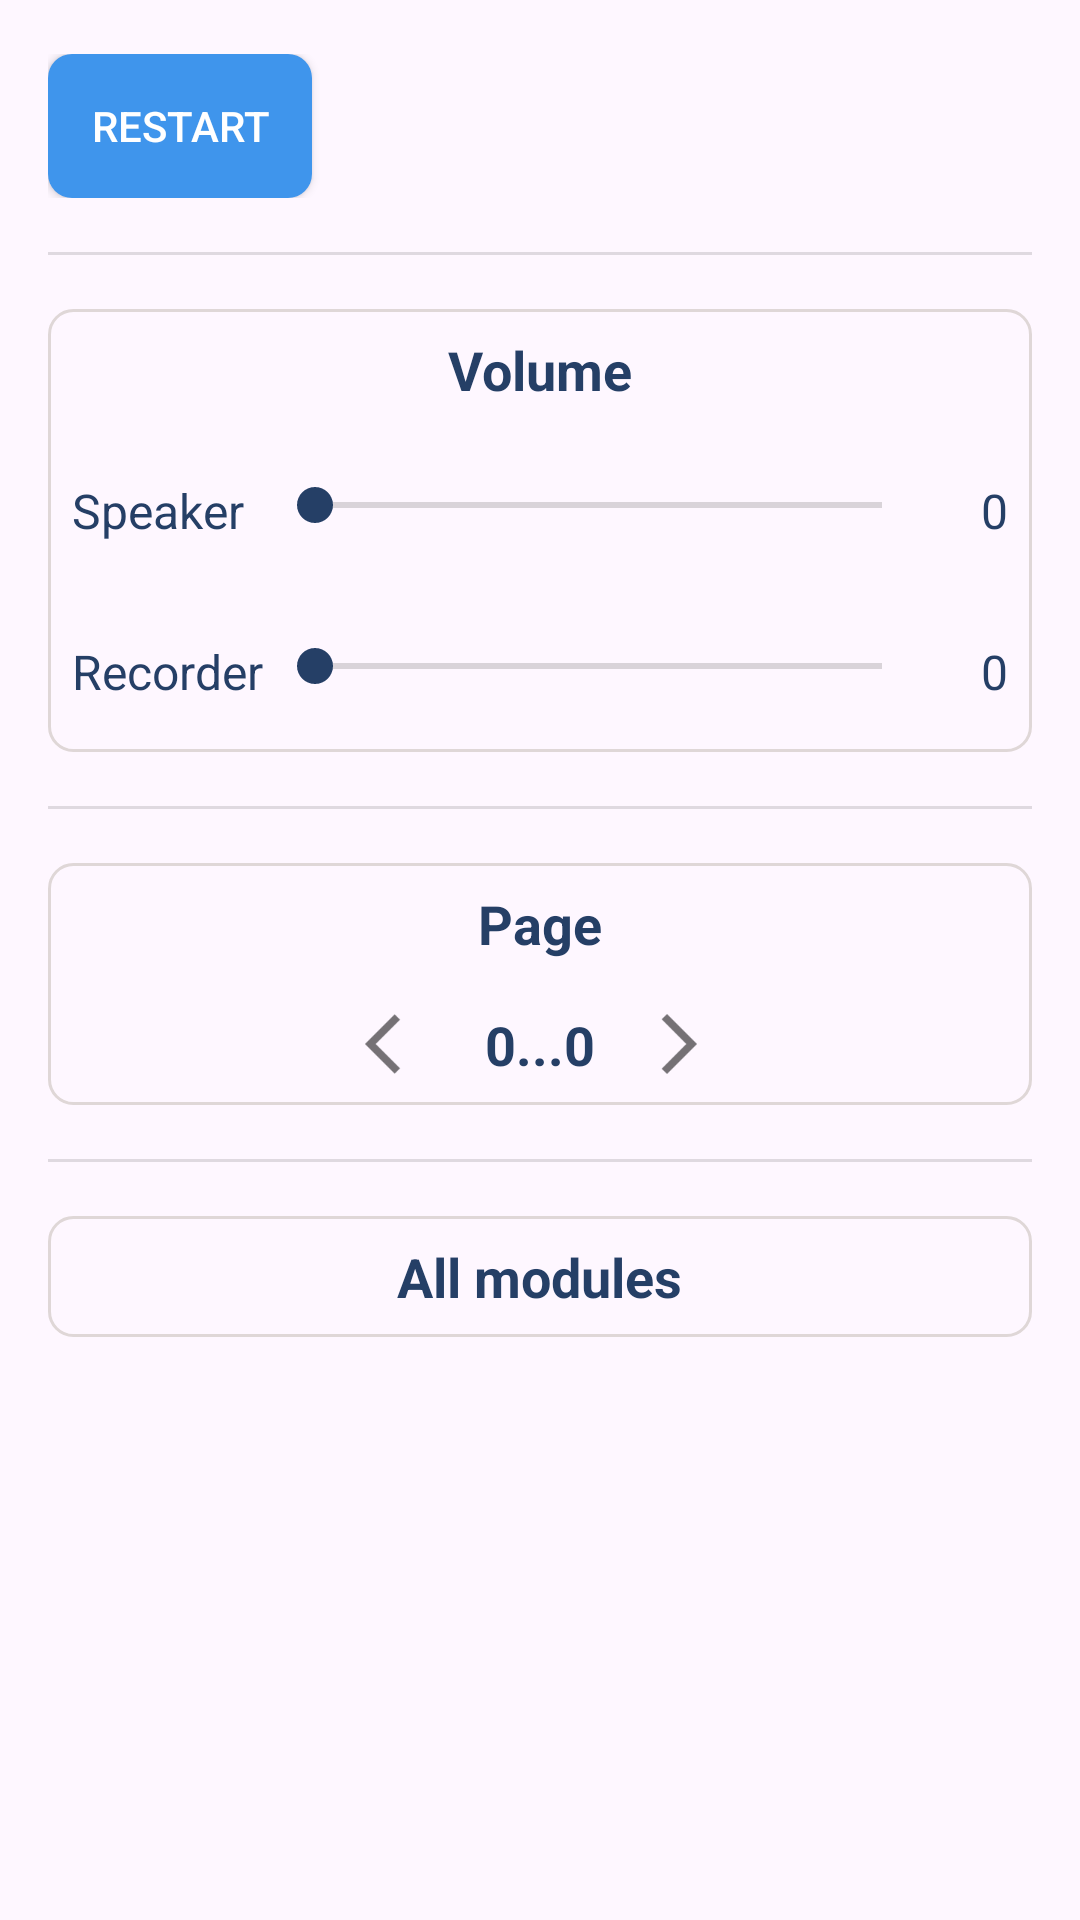

Layout XML and referenced resources for this Android screen:
<!-- AndroidManifest.xml: application theme Theme.RemoteMM -->
<!-- res/layout/fragment_home.xml -->
<?xml version="1.0" encoding="utf-8"?>
<androidx.core.widget.NestedScrollView
    xmlns:android="http://schemas.android.com/apk/res/android"
    xmlns:tools="http://schemas.android.com/tools"
    android:layout_width="match_parent"
    android:layout_height="match_parent"
    tools:context=".views.fragments.HomeFragment">

    <LinearLayout
        android:layout_width="match_parent"
        android:layout_height="wrap_content"
        android:orientation="vertical">
        <LinearLayout
            android:layout_width="match_parent"
            android:layout_height="match_parent"
            android:orientation="vertical">

            <LinearLayout
                android:layout_width="match_parent"
                android:layout_height="wrap_content"
                android:layout_marginHorizontal="16dp"
                android:layout_marginVertical="18dp"
                android:orientation="vertical">
                <androidx.appcompat.widget.AppCompatButton
                    android:id="@+id/restart_btn"
                    android:paddingHorizontal="8dp"
                    android:layout_width="wrap_content"
                    android:layout_height="wrap_content"
                    style="@style/button"
                    android:text="@string/main_restart" />

            </LinearLayout>
        </LinearLayout>
        <View
            android:layout_width="match_parent"
            android:layout_height="1dp"
            android:layout_marginHorizontal="16dp"
            android:background="?android:attr/listDivider" />
        <LinearLayout
            android:layout_width="match_parent"
            android:layout_height="wrap_content"
            android:orientation="vertical"
            android:layout_marginHorizontal="16dp"
            android:background="@drawable/outline_bg"
            android:layout_marginVertical="18dp">

            <TextView
                android:layout_width="wrap_content"
                android:layout_height="wrap_content"
                android:layout_gravity="center_horizontal"
                android:textSize="18sp"
                android:layout_marginTop="8dp"
                android:textColor="@color/dark_blue"
                android:textStyle="bold"
                android:layout_marginBottom="8dp"
                android:text="@string/volume_group"/>

            <RelativeLayout
                android:layout_width="match_parent"
                android:layout_height="wrap_content"
                android:gravity="center"
                android:paddingVertical="16dp"
                android:paddingHorizontal="8dp"
                android:orientation="horizontal">
                <TextView
                    android:minWidth="65dp"
                    android:id="@+id/speakerTV"
                    android:layout_width="wrap_content"
                    android:text="@string/speaker"
                    android:layout_alignParentStart="true"
                    android:textSize="16sp"
                    android:textColor="@color/dark_blue"
                    android:layout_height="wrap_content"/>

                <androidx.appcompat.widget.AppCompatSeekBar
                    android:id="@+id/seekbar_speaker"
                    android:layout_width="match_parent"
                    android:layout_height="wrap_content"
                    android:max="100"
                    android:min="0"
                    android:progress="0"
                    android:progressBackgroundTint="@color/gray"
                    android:progressTint="@color/dark_blue"
                    android:thumbTint="@color/dark_blue"
                    android:layout_toEndOf="@+id/speakerTV"
                    android:layout_toStartOf="@+id/speaker_value" />
                <TextView
                    android:id="@+id/speaker_value"
                    android:layout_width="wrap_content"
                    android:text="0"
                    android:minWidth="26dp"
                    android:textAlignment="textEnd"
                    android:textSize="16dp"
                    android:layout_alignParentEnd="true"
                    android:textColor="@color/dark_blue"
                    android:layout_height="wrap_content"/>
            </RelativeLayout>
            <RelativeLayout
                android:layout_width="match_parent"
                android:layout_height="wrap_content"
                android:gravity="center"
                android:paddingVertical="16dp"
                android:paddingHorizontal="8dp"
                android:orientation="horizontal">
                <TextView
                    android:id="@+id/recorderTV"
                    android:minWidth="65dp"
                    android:layout_width="wrap_content"
                    android:text="@string/recorder"
                    android:textSize="16sp"
                    android:layout_alignParentStart="true"
                    android:textColor="@color/dark_blue"
                    android:layout_height="wrap_content"/>

                <androidx.appcompat.widget.AppCompatSeekBar
                    android:id="@+id/seekbar_recorder"
                    android:layout_width="match_parent"
                    android:layout_height="wrap_content"
                    android:max="100"
                    android:min="0"
                    android:progress="0"
                    android:progressBackgroundTint="@color/gray"
                    android:progressTint="@color/dark_blue"
                    android:thumbTint="@color/dark_blue"
                    android:layout_toEndOf="@+id/recorderTV"
                    android:layout_toStartOf="@+id/recorder_value" />

                <TextView
                    android:id="@+id/recorder_value"
                    android:layout_width="wrap_content"
                    android:text="0"
                    android:textAlignment="textEnd"
                    android:textSize="16dp"
                    android:minWidth="26dp"
                    android:layout_alignParentEnd="true"
                    android:textColor="@color/dark_blue"
                    android:layout_height="wrap_content"/>
            </RelativeLayout>
        </LinearLayout>
        <View
            android:layout_width="match_parent"
            android:layout_height="1dp"
            android:layout_marginHorizontal="16dp"
            android:background="?android:attr/listDivider" />
        <LinearLayout
            android:layout_width="match_parent"
            android:layout_height="wrap_content"
            android:orientation="vertical"
            android:layout_marginHorizontal="16dp"
            android:background="@drawable/outline_bg"
            android:layout_marginVertical="18dp">

            <TextView
                android:layout_width="wrap_content"
                android:layout_height="wrap_content"
                android:layout_gravity="center_horizontal"
                android:textColor="@color/dark_blue"
                android:textSize="18sp"
                android:layout_marginTop="8dp"
                android:textStyle="bold"
                android:layout_marginBottom="8dp"
                android:text="@string/modules_by_page_group"/>

            <androidx.recyclerview.widget.RecyclerView
                android:id="@+id/moduleByPageList"
                android:layout_width="match_parent"
                android:layout_height="match_parent"/>

            <LinearLayout
                android:layout_marginVertical="8dp"
                android:layout_width="match_parent"
                android:layout_height="wrap_content"
                android:gravity="center"
                android:orientation="horizontal">

                <ImageView
                    android:id="@+id/previous_page_btn"
                    android:layout_marginEnd="16dp"
                    android:layout_width="wrap_content"
                    android:layout_height="wrap_content"
                    android:src="@drawable/ic_action_arrow_back_ios" />

                <TextView
                    android:id="@+id/pageStart"
                    android:layout_width="wrap_content"
                    android:layout_height="wrap_content"
                    android:text="0"
                    android:textStyle="bold"
                    android:textColor="@color/dark_blue"
                    android:textSize="18sp" />

                <TextView
                    android:layout_width="wrap_content"
                    android:layout_height="wrap_content"
                    android:text="..."
                    android:textStyle="bold"
                    android:textColor="@color/dark_blue"
                    android:textSize="18sp" />

                <TextView
                    android:id="@+id/pageEnd"
                    android:layout_width="wrap_content"
                    android:layout_height="wrap_content"
                    android:text="0"
                    android:textStyle="bold"
                    android:textColor="@color/dark_blue"
                    android:textSize="18sp" />

                <ImageView
                    android:id="@+id/next_page_btn"
                    android:layout_width="wrap_content"
                    android:layout_height="wrap_content"
                    android:layout_marginStart="16dp"
                    android:src="@drawable/ic_action_arrow_forward_ios" />
            </LinearLayout>

        </LinearLayout>
        <View
            android:layout_width="match_parent"
            android:layout_height="1dp"
            android:layout_marginHorizontal="16dp"
            android:background="?android:attr/listDivider" />
        <LinearLayout
            android:layout_width="match_parent"
            android:layout_height="wrap_content"
            android:orientation="vertical"
            android:layout_marginHorizontal="16dp"
            android:background="@drawable/outline_bg"
            android:layout_marginVertical="18dp">

            <TextView
                android:layout_width="wrap_content"
                android:layout_height="wrap_content"
                android:layout_gravity="center_horizontal"
                android:textSize="18sp"
                android:layout_marginTop="8dp"
                android:textColor="@color/dark_blue"
                android:layout_marginBottom="8dp"
                android:textStyle="bold"
                android:text="@string/modules_group"/>

            <androidx.recyclerview.widget.RecyclerView
                android:id="@+id/moduleList"
                android:layout_width="match_parent"
                android:nestedScrollingEnabled="false"
                android:layout_height="match_parent" />
        </LinearLayout>
    </LinearLayout>


</androidx.core.widget.NestedScrollView>
<!-- resources referenced by this layout -->
<resources>
  <color name="dark_blue">#253F66</color>
  <color name="gray">#6C6C6C</color>
  <!-- drawable ic_action_arrow_back_ios: png bitmap (drawable-hdpi, 321 bytes) -->
  <!-- drawable ic_action_arrow_forward_ios: png bitmap (drawable-hdpi, 357 bytes) -->
  <!-- drawable outline_bg (drawable) -->
  <?xml version="1.0" encoding="utf-8"?>
  <shape xmlns:android="http://schemas.android.com/apk/res/android"
      android:shape="rectangle">
      <corners android:radius="8dp"></corners>
      <stroke android:color="#DFD7D7"
          android:width="1dp">
  
      </stroke>
      <solid android:color="#00ffffff"></solid>
  </shape>
  <string name="main_restart">Restart</string>
  <string name="modules_by_page_group">Page</string>
  <string name="modules_group">All modules</string>
  <string name="recorder">Recorder</string>
  <string name="speaker">Speaker</string>
  <string name="volume_group">Volume</string>
  <style name="button">
          <item name="android:background">@drawable/blue_bg</item>
          <item name="android:textColor">@color/white</item>
      </style>
  <style name="Theme.RemoteMM" parent="Base.Theme.RemoteMM" />
  <!-- drawable blue_bg (drawable) -->
  <?xml version="1.0" encoding="utf-8"?>
  <shape xmlns:android="http://schemas.android.com/apk/res/android"
      android:shape="rectangle">
      <corners android:radius="8dp"></corners>
      <solid android:color="@color/blue"></solid>
  </shape>
  <color name="white">#FFFFFFFF</color>
  <style name="Base.Theme.RemoteMM" parent="Theme.Material3.DayNight.NoActionBar">
          
          
          <item name="actionMenuTextColor">@color/white</item>
          <item name="colorPrimary">@color/blue</item>
          <item name="colorPrimaryDark">@color/dark_blue</item>
          <item name="android:textColorSecondary">@color/white</item>
          <item name="android:statusBarColor">@color/dark_blue</item>
          <item name="colorOnSecondary">@color/white</item>
      </style>
  <color name="blue">#3F95EC</color>
</resources>
